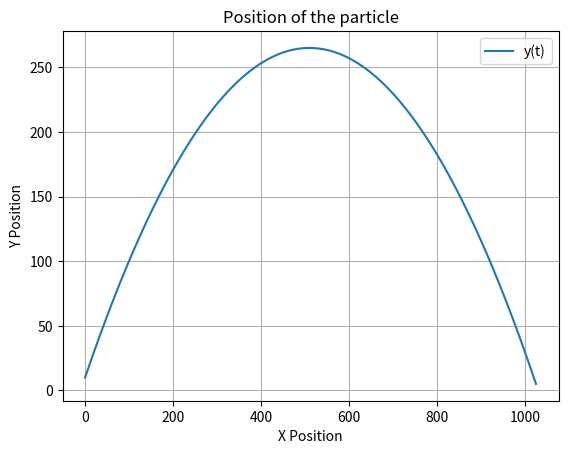

Write Python code to recreate this figure.
#ODE SOLVER USING RUNGE-KUTTA METHOD
import numpy as np
import math
from sympy import *
import matplotlib.pyplot as plt
from scipy.interpolate import interp1d
plt.show(block=True)
x, y, z, t, vx, vy, vz = symbols("x y z t vx vy vz")
#initial values & conditions IF I WANT TO CHANGE STUFF IT WILL ONLY NEED TO BE CHANGED UP TO ODESOLVER


vmagnitude = 100 #i can change this also
launch_angle = np.pi*0.25 # i can change this value
v_x = np.cos(launch_angle)*vmagnitude
v_y = np.sin(launch_angle)*vmagnitude
print(f"vx0 = {v_x}, vy0 = {v_y}")
state0 = np.array([0., 10., v_x, v_y]) #x0, y0, z0, vx0, vy0, vz0
t0 = 0.
dim = 4
h = 0.0001 #setting step size
n = 145000
labels = ["x(t)", "y(t)", "vx(t)", "vy(t)"]


def dSdt(state, t): #where state is an array
    x, y, vx, vy = state
    dxdt = (vx)
    dydt = (vy)
    dvxdt = (0.)
    dvydt = (-9.8)
    val = np.array([dxdt, dydt, dvxdt, dvydt])
    return val
def odesolver(t, n, h): #For number of iterations 'n' and stepsize 'h' THE ACTUAL SOLVER 
    state = state0
    t = t0
    tval = np.zeros([n, 1])
    values = np.zeros([n, dim])
    for j in range(0,n):
        #Runge-Kutta for x,y,z respect to t
        k1 = dSdt(state, t)
        k2 = dSdt((state+((h*0.5)*k1)), t+h*0.5)
        k3 = dSdt((state+((h*0.5)*k2)), t+h*0.5)
        k4 = dSdt((state+((h*0.5)*k3)), t+h)
        state = state + (h/6.)*(k1+2*k2+2*k3+k4)
        t += h
        #adding each position value to an array, so it can be plotted
        values[j] = state
        tval[j] = t 
    #plotting
    t_ints = []
    for j in range(int(dim*0.5)):
        val = values[:, j]
        for i in range(len(val) - 1):
            if min(val[i], val[i + 1]) <= state0[j] <= max(val[i], val[i + 1]):
                local_interpolator = interp1d([val[i], val[i + 1]], [tval[i].flatten()[0], tval[i + 1].flatten()[0]], bounds_error=True)
                t_ints.append(local_interpolator(state0[j]))

        if not t_ints:
            print(f"No intersection found where {labels[j]} = initial state")
        else:
            print(f"Intersection times where {labels[j]} = initial state: {[float(time) for time in t_ints]}")
        t_ints = [] 
    for i in range(dim):
        max_value = max(values[:, i])
        max_index = np.argmax(values[:, i])
        max_time = tval[max_index]
        print(f"Max value for {labels[i]} is {max_value} at time t = {max_time}.")

    plt.plot(values[:,0], values[:,1], label = labels[1])
    plt.xlabel("X Position")
    plt.ylabel("Y Position")
    plt.title("Position of the particle")
    plt.grid()
    plt.legend()
    plt.show()
odesolver(t0, n, h) #running the code
